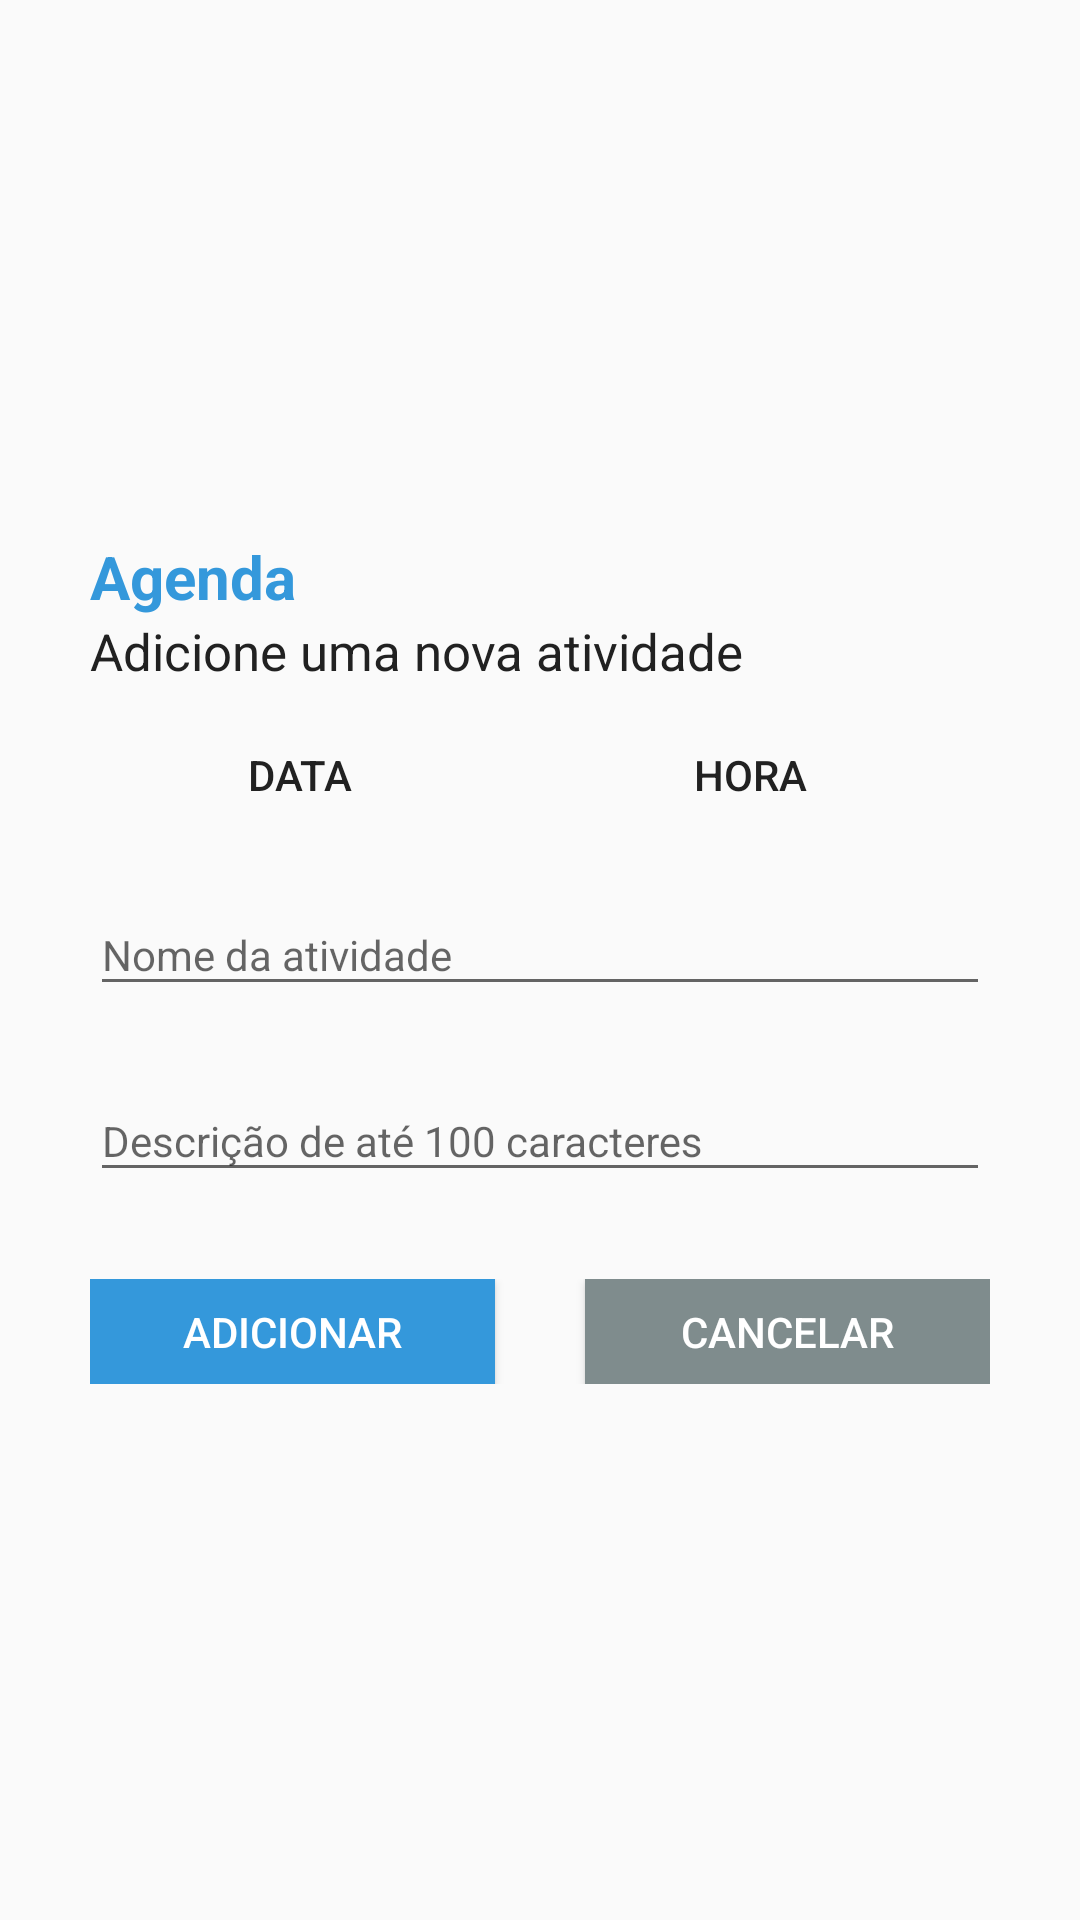

This screen was rendered from an Android layout file. Write that file and the resources it references.
<!-- AndroidManifest.xml: application theme AppTheme -->
<!-- res/layout/activity_add_schedule.xml -->
<?xml version="1.0" encoding="utf-8"?>
<FrameLayout xmlns:android="http://schemas.android.com/apk/res/android"
    xmlns:tools="http://schemas.android.com/tools"
    android:layout_width="match_parent"
    android:layout_height="match_parent"
    android:layout_gravity="center"
    tools:context=".view.ConfigBlockSimpleActivity"
    android:padding="10dp">
    <RelativeLayout
        xmlns:android="http://schemas.android.com/apk/res/android"
        xmlns:tools="http://schemas.android.com/tools"
        android:layout_width="300dp"
        android:layout_gravity="center"
        android:layout_margin="3dp"
        android:layout_height="wrap_content"
        android:focusable="true"
        android:focusableInTouchMode="true"
        tools:context="comcesar1287.github.www.collie.view.ConfigBlockSimpleActivity">

        <TextView
           android:id="@+id/add_schedule_title"
           android:layout_width="wrap_content"
           android:layout_height="wrap_content"
           android:text="@string/add_schedule_title"
           android:textColor="@color/colorPrimary"
           android:textSize="20sp"
           android:textStyle="bold"/>

        <TextView
            android:id="@+id/add_schedule_subtitle"
            android:layout_width="wrap_content"
            android:layout_height="wrap_content"
            android:layout_marginBottom="10dp"
            android:layout_below="@id/add_schedule_title"
            android:text="@string/add_schedule_subtitle"
            android:textColor="@color/black_grey"
            android:textSize="17sp"/>

        <Button
            android:id="@+id/add_schedule_button_date"
            android:layout_width="140dp"
            android:layout_height="40dp"
            android:layout_below="@id/add_schedule_subtitle"
            android:text="@string/add_schedule_date"
            android:textColor="@color/black_grey"
            android:background="@null"
            android:enabled="false"/>

        <Button
            android:id="@+id/add_schedule_button_time"
            android:layout_width="140dp"
            android:layout_height="40dp"
            android:layout_below="@id/add_schedule_subtitle"
            android:layout_toRightOf="@id/add_schedule_button_date"
            android:layout_toEndOf="@id/add_schedule_button_date"
            android:layout_alignParentRight="true"
            android:layout_alignParentEnd="true"
            android:text="@string/add_schedule_time"
            android:textColor="@color/black_grey"
            android:background="@null"
            android:enabled="false"/>

        <android.support.design.widget.TextInputLayout
            android:id="@+id/add_schedule_name"
            android:layout_width="match_parent"
            android:layout_height="wrap_content"
            android:layout_below="@id/add_schedule_button_time"
            android:layout_marginTop="10dp"
            android:theme="@style/TextLabelForWhite">

            <EditText
                android:layout_width="match_parent"
                android:layout_height="wrap_content"
                android:hint="@string/add_schedule_name"
                android:textSize="14sp"
                android:inputType="textEmailAddress">
            </EditText>
        </android.support.design.widget.TextInputLayout>

        <android.support.design.widget.TextInputLayout
            android:id="@+id/add_schedule_button_description"
            android:layout_width="match_parent"
            android:layout_height="wrap_content"
            android:layout_below="@id/add_schedule_name"
            android:layout_marginTop="15dp"
            android:theme="@style/TextLabelForWhite">

            <EditText
                android:layout_width="match_parent"
                android:layout_height="wrap_content"
                android:hint="@string/add_schedule_description"
                android:maxLength="100"
                android:textSize="14sp"
                android:inputType="textEmailAddress">
            </EditText>
        </android.support.design.widget.TextInputLayout>

        <RelativeLayout
            android:layout_width="match_parent"
            android:layout_height="wrap_content"
            android:layout_below="@id/add_schedule_button_description"
            android:layout_marginTop="29dp"
            android:layout_alignParentRight="true"
            android:layout_alignParentEnd="true">

            <Button
                android:id="@+id/forgot_password_button_send"
                android:layout_width="135dp"
                android:layout_height="35dp"
                android:layout_marginRight="5dp"
                android:text="@string/add_schedule_add"
                android:background="@color/colorPrimary"
                android:textColor="@color/white"
                tools:ignore="RtlHardcoded" />

            <Button
                android:id="@+id/forgot_password_button_cancel"
                android:layout_width="135dp"
                android:layout_height="35dp"
                android:text="@string/add_schedule_cancel"
                android:background="@color/asbestos"
                android:layout_alignParentRight="true"
                android:textColor="@color/white"
                android:layout_alignParentEnd="true" />

        </RelativeLayout>

    </RelativeLayout>
</FrameLayout>
<!-- resources referenced by this layout -->
<resources>
  <color name="asbestos">#7f8c8d</color>
  <color name="black_grey">#212121</color>
  <color name="colorPrimary">#3498db</color>
  <color name="white">#ffffff</color>
  <string name="add_schedule_add">Adicionar</string>
  <string name="add_schedule_cancel">Cancelar</string>
  <string name="add_schedule_date">Data</string>
  <string name="add_schedule_description">Descrição de até 100 caracteres</string>
  <string name="add_schedule_name">Nome da atividade</string>
  <string name="add_schedule_subtitle">Adicione uma nova atividade</string>
  <string name="add_schedule_time">Hora</string>
  <string name="add_schedule_title">Agenda</string>
  <style name="AppTheme" parent="Theme.AppCompat.Light.DarkActionBar">
          
          <item name="colorPrimary">@color/colorPrimary</item>
          <item name="colorPrimaryDark">@color/colorPrimaryDark</item>
          <item name="colorAccent">@color/colorAccent</item>
      </style>
  <color name="colorPrimaryDark">#006aa9</color>
  <color name="colorAccent">#73c9ff</color>
</resources>
